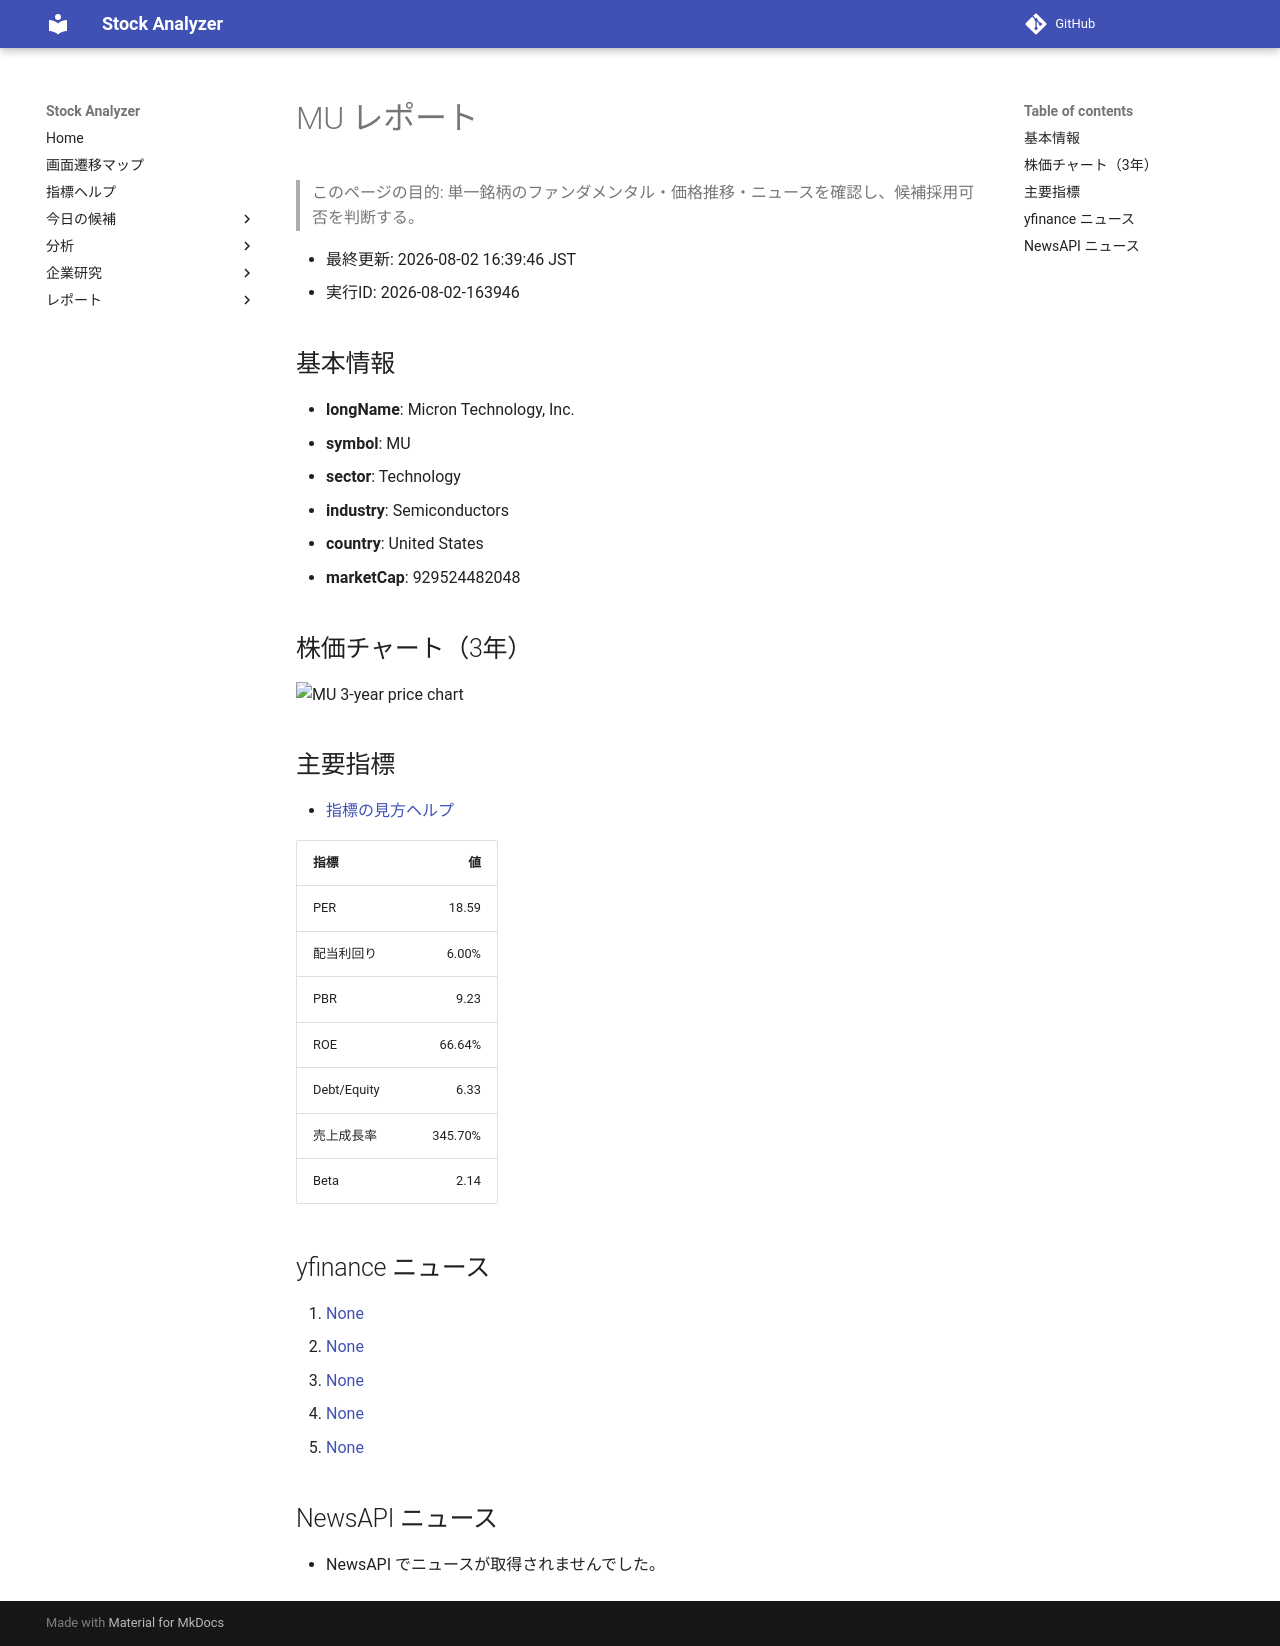

repository: Yumi-note/Making-APP · page: reports/2026-08-02/163946/MU/index.html · generator: mkdocs

# MU レポート

> このページの目的: 単一銘柄のファンダメンタル・価格推移・ニュースを確認し、候補採用可否を判断する。

- 最終更新: 2026-08-02 16:39:46 JST
- 実行ID: 2026-08-02-163946

## 基本情報

- **longName**: Micron Technology, Inc.
- **symbol**: MU
- **sector**: Technology
- **industry**: Semiconductors
- **country**: United States
- **marketCap**: 929524482048

## 株価チャート（3年）

![MU 3-year price chart](MU_3y.png)

## 主要指標

- [指標の見方ヘルプ](../../../../indicators.md)

| 指標 | 値 |
|---|---:|
| PER | 18.59 |
| 配当利回り | 6.00% |
| PBR | 9.23 |
| ROE | 66.64% |
| Debt/Equity | 6.33 |
| 売上成長率 | 345.70% |
| Beta | 2.14 |

## yfinance ニュース

1. [None](None)
2. [None](None)
3. [None](None)
4. [None](None)
5. [None](None)

## NewsAPI ニュース

- NewsAPI でニュースが取得されませんでした。
